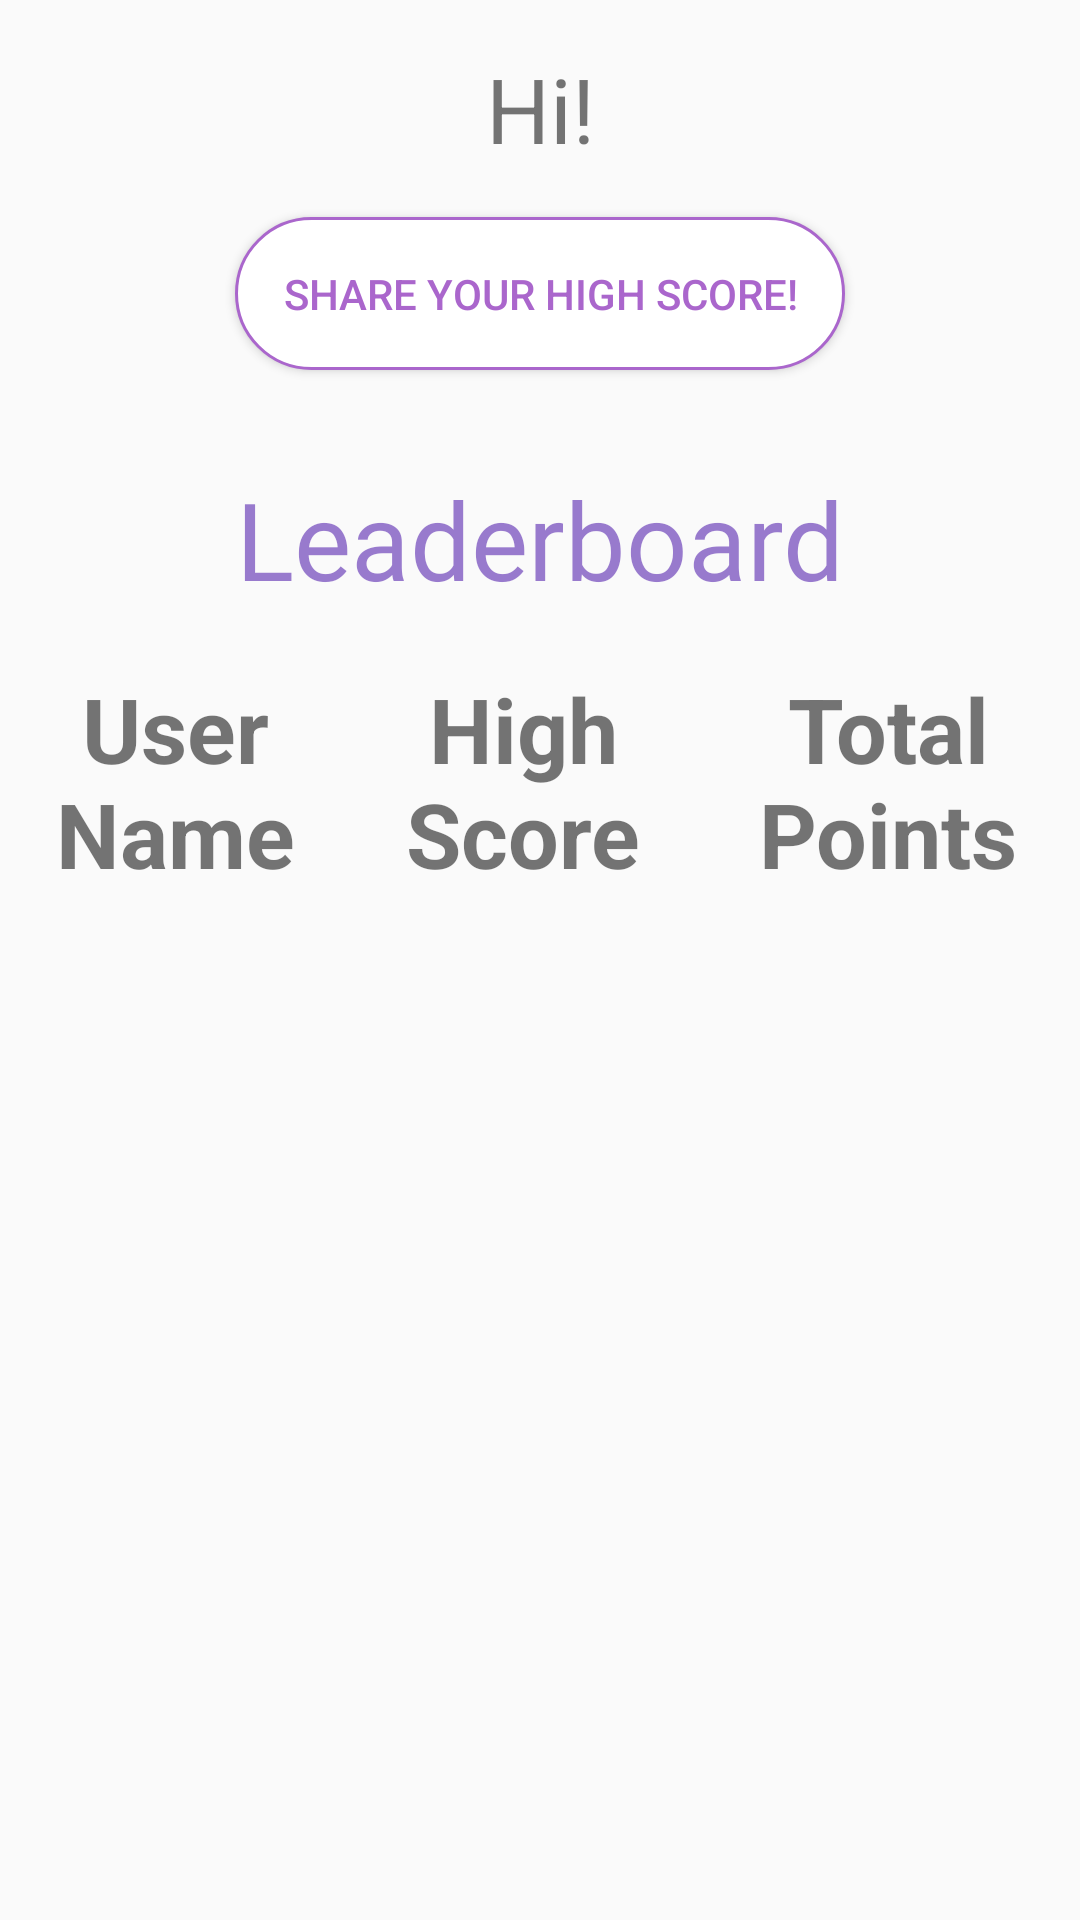

Here is an Android app screen rendered from its layout file. Give the layout XML and the strings, colors and styles it references.
<!-- AndroidManifest.xml: application theme AppTheme -->
<!-- res/layout/fragment_leaderboard.xml -->
<?xml version="1.0" encoding="utf-8"?>
<FrameLayout xmlns:android="http://schemas.android.com/apk/res/android"
    xmlns:app="http://schemas.android.com/apk/res-auto"
    xmlns:tools="http://schemas.android.com/tools"
    android:layout_width="match_parent"
    android:layout_height="match_parent"
    tools:context=".fragments.LeaderboardFragment">

    <LinearLayout
        android:layout_width="match_parent"
        android:layout_height="match_parent"
        android:gravity="center_horizontal"
        android:orientation="vertical">

        <TextView
            android:id="@+id/lblUsername"
            android:layout_width="match_parent"
            android:layout_height="wrap_content"
            android:layout_marginTop="16dp"
            android:gravity="center_horizontal"
            android:text="Hi!"
            android:textSize="30sp" />

        <Button
            android:id="@+id/btnShare"
            android:layout_width="wrap_content"
            android:layout_height="wrap_content"
            android:layout_margin="16dp"
            android:text="Share your high score!" />

        <TextView
            android:id="@+id/textView6"
            android:layout_width="match_parent"
            android:layout_height="wrap_content"
            android:layout_margin="16dp"
            android:gravity="center_horizontal"
            android:text="Leaderboard"
            android:textAppearance="@style/Subtitle"
            android:textColor="@color/colorPrimaryDark"
            android:textSize="36sp" />

        <TableLayout
            android:id="@+id/tableLayout"
            android:layout_width="match_parent"
            android:layout_height="wrap_content">

            <TableRow
                android:id="@+id/tableHeader"
                android:layout_width="match_parent"
                android:layout_height="match_parent">

                <TextView
                    android:layout_width="wrap_content"
                    android:layout_weight="1"
                    android:padding="3dip"
                    android:text="User Name"
                    android:textAlignment="center"
                    android:textSize="30sp"
                    android:textStyle="bold" />

                <TextView
                    android:layout_width="wrap_content"
                    android:layout_weight="1"
                    android:padding="3dip"
                    android:text="High Score"
                    android:textAlignment="center"
                    android:textSize="30sp"
                    android:textStyle="bold" />

                <TextView
                    android:layout_width="wrap_content"
                    android:layout_weight="1"
                    android:padding="3dip"
                    android:text="Total Points"
                    android:textAlignment="center"
                    android:textSize="30sp"
                    android:textStyle="bold" />

            </TableRow>

        </TableLayout>

    </LinearLayout>
</FrameLayout>
<!-- resources referenced by this layout -->
<resources>
  <color name="colorPrimaryDark">#A9673AB7</color>
  <style name="Subtitle" parent="@android:style/TextAppearance.Medium">
          <item name="android:fontFamily">@font/concertone</item>
          <item name="android:textSize">24sp</item>
      </style>
  <style name="AppTheme" parent="Theme.AppCompat.Light.NoActionBar">
          
          <item name="colorPrimary">@color/colorPrimary</item>
          <item name="colorPrimaryDark">@color/colorPrimaryDark</item>
          <item name="colorAccent">@color/colorAccent</item>
          <item name="buttonStyle">@style/CustomButton</item>
          
      </style>
  <color name="colorPrimary">@android:color/holo_purple</color>
  <color name="colorAccent">#F06292</color>
  <style name="CustomButton" parent="Widget.AppCompat.Button">
          <item name="android:background">@drawable/selector_button</item>
          <item name="android:textColor">@android:color/holo_purple</item>
          <item name="android:padding">16dp</item>
          <item name="android:colorButtonNormal">@android:color/holo_purple</item>
          <item name="android:colorControlHighlight">@android:color/holo_blue_dark</item>
      </style>
  <!-- drawable selector_button (drawable) -->
  <?xml version="1.0" encoding="utf-8"?>
  <selector xmlns:android="http://schemas.android.com/apk/res/android">
      <item android:drawable="@drawable/pressed_button" android:state_pressed="true"/>
      <item android:drawable="@drawable/normal_button"/>
  </selector>
  <!-- drawable pressed_button (drawable) -->
  <?xml version="1.0" encoding="utf-8"?>
  <shape xmlns:android="http://schemas.android.com/apk/res/android"
      android:padding="16dp"
      android:shape="rectangle" >
      <stroke
          android:width="1dp"
          android:color="@android:color/white" />
      <corners android:radius="100dp" />
      <solid android:color="@color/colorPrimaryDark" />
  
  </shape>
  <!-- drawable normal_button (drawable) -->
  <?xml version="1.0" encoding="utf-8"?>
  <shape xmlns:android="http://schemas.android.com/apk/res/android"
  android:padding="16dp"
  android:shape="rectangle" >
  <stroke
      android:width="1dp"
      android:color="@android:color/holo_purple" />
  <corners android:radius="100dp" />
      <solid android:color="@android:color/white" />
  </shape>
</resources>
